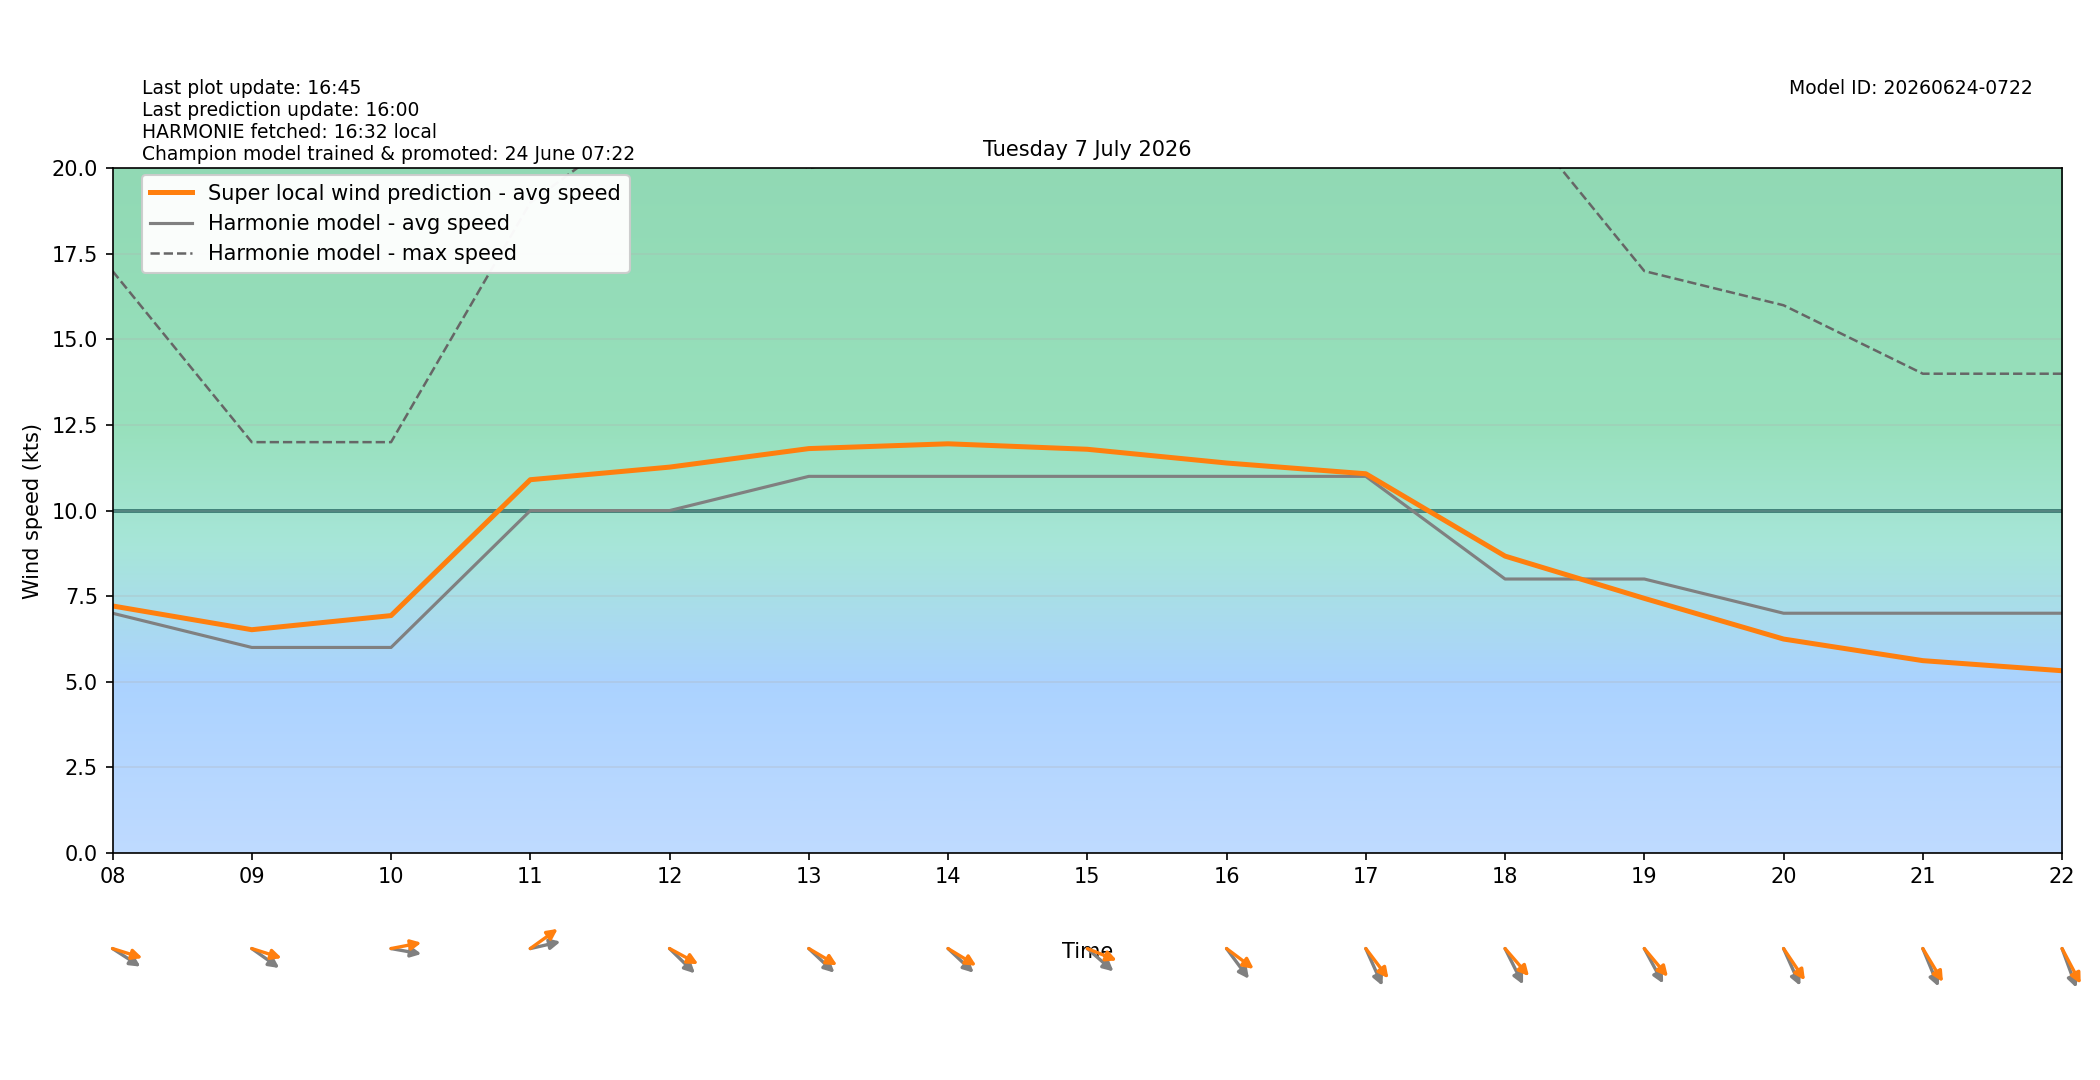

Values plotted in this chart, from the file beside it:
target_time_utc, target_time_local, hour_utc, hour_local, forecast_wind_speed, forecast_wind_min, forecast_wind_max, lstm_pred_wind_speed, delta_speed_lstm_minus_forecast, forecast_wind_dir_deg, lstm_pred_wind_dir_deg, delta_dir_lstm_minus_forecast
2026-07-06T22:00:00Z, 2026-07-07T00:00:00+0200, 22, 00, 4.0, 4.0, 11.0, 3.134, -0.8659, 268.0, 268.3, 0.3397
2026-07-06T23:00:00Z, 2026-07-07T01:00:00+0200, 23, 01, 4.0, 4.0, 7.0, 2.915, -1.085, 251.0, 246.3, -4.681
2026-07-07T00:00:00Z, 2026-07-07T02:00:00+0200, 00, 02, 5.0, 5.0, 8.0, 3.825, -1.175, 263.0, 257.9, -5.085
2026-07-07T01:00:00Z, 2026-07-07T03:00:00+0200, 01, 03, 5.0, 5.0, 8.0, 3.984, -1.016, 264.0, 260.2, -3.828
2026-07-07T02:00:00Z, 2026-07-07T04:00:00+0200, 02, 04, 6.0, 6.0, 10.0, 4.956, -1.044, 270.0, 262.6, -7.43
2026-07-07T03:00:00Z, 2026-07-07T05:00:00+0200, 03, 05, 6.0, 6.0, 11.0, 5.22, -0.7798, 273.0, 263.2, -9.76
2026-07-07T04:00:00Z, 2026-07-07T06:00:00+0200, 04, 06, 7.0, 7.0, 13.0, 6.327, -0.6733, 264.0, 252.7, -11.31
2026-07-07T05:00:00Z, 2026-07-07T07:00:00+0200, 05, 07, 9.0, 9.0, 16.0, 8.262, -0.7379, 278.0, 267.2, -10.84
2026-07-07T06:00:00Z, 2026-07-07T08:00:00+0200, 06, 08, 7.0, 7.0, 17.0, 7.213, 0.2126, 294.0, 282.2, -11.82
2026-07-07T07:00:00Z, 2026-07-07T09:00:00+0200, 07, 09, 6.0, 6.0, 12.0, 6.519, 0.5185, 296.0, 282.3, -13.7
2026-07-07T08:00:00Z, 2026-07-07T10:00:00+0200, 08, 10, 6.0, 6.0, 12.0, 6.931, 0.9309, 277.0, 262.4, -14.58
2026-07-07T09:00:00Z, 2026-07-07T11:00:00+0200, 09, 11, 10.0, 10.0, 19.0, 10.9, 0.9022, 261.0, 243.7, -17.3
2026-07-07T10:00:00Z, 2026-07-07T12:00:00+0200, 10, 12, 10.0, 10.0, 22.0, 11.27, 1.27, 304.0, 290.4, -13.57
2026-07-07T11:00:00Z, 2026-07-07T13:00:00+0200, 11, 13, 11.0, 11.0, 20.0, 11.81, 0.8115, 303.0, 292, -10.95
2026-07-07T12:00:00Z, 2026-07-07T14:00:00+0200, 12, 14, 11.0, 11.0, 21.0, 11.95, 0.9516, 303.0, 292.7, -10.3
2026-07-07T13:00:00Z, 2026-07-07T15:00:00+0200, 13, 15, 11.0, 11.0, 21.0, 11.79, 0.7918, 301.0, 285.5, -15.53
2026-07-07T14:00:00Z, 2026-07-07T16:00:00+0200, 14, 16, 11.0, 11.0, 21.0, 11.39, 0.3905, 313.0, 297.2, -15.79
2026-07-07T15:00:00Z, 2026-07-07T17:00:00+0200, 15, 17, 11.0, 11.0, 22.0, 11.08, 0.07583, 327.0, 312.3, -14.73
2026-07-07T16:00:00Z, 2026-07-07T18:00:00+0200, 16, 18, 8.0, 8.0, 22.0, 8.669, 0.6693, 324.0, 308.6, -15.45
2026-07-07T17:00:00Z, 2026-07-07T19:00:00+0200, 17, 19, 8.0, 8.0, 17.0, 7.434, -0.5656, 322.0, 309.5, -12.55
2026-07-07T18:00:00Z, 2026-07-07T20:00:00+0200, 18, 20, 7.0, 7.0, 16.0, 6.246, -0.7545, 327.0, 315.7, -11.32
2026-07-07T19:00:00Z, 2026-07-07T21:00:00+0200, 19, 21, 7.0, 7.0, 14.0, 5.614, -1.386, 329.0, 318.9, -10.11
2026-07-07T20:00:00Z, 2026-07-07T22:00:00+0200, 20, 22, 7.0, 7.0, 14.0, 5.319, -1.681, 332.0, 322.5, -9.478
2026-07-07T21:00:00Z, 2026-07-07T23:00:00+0200, 21, 23, 7.0, 7.0, 13.0, 5.081, -1.919, 330.0, 320.1, -9.863
